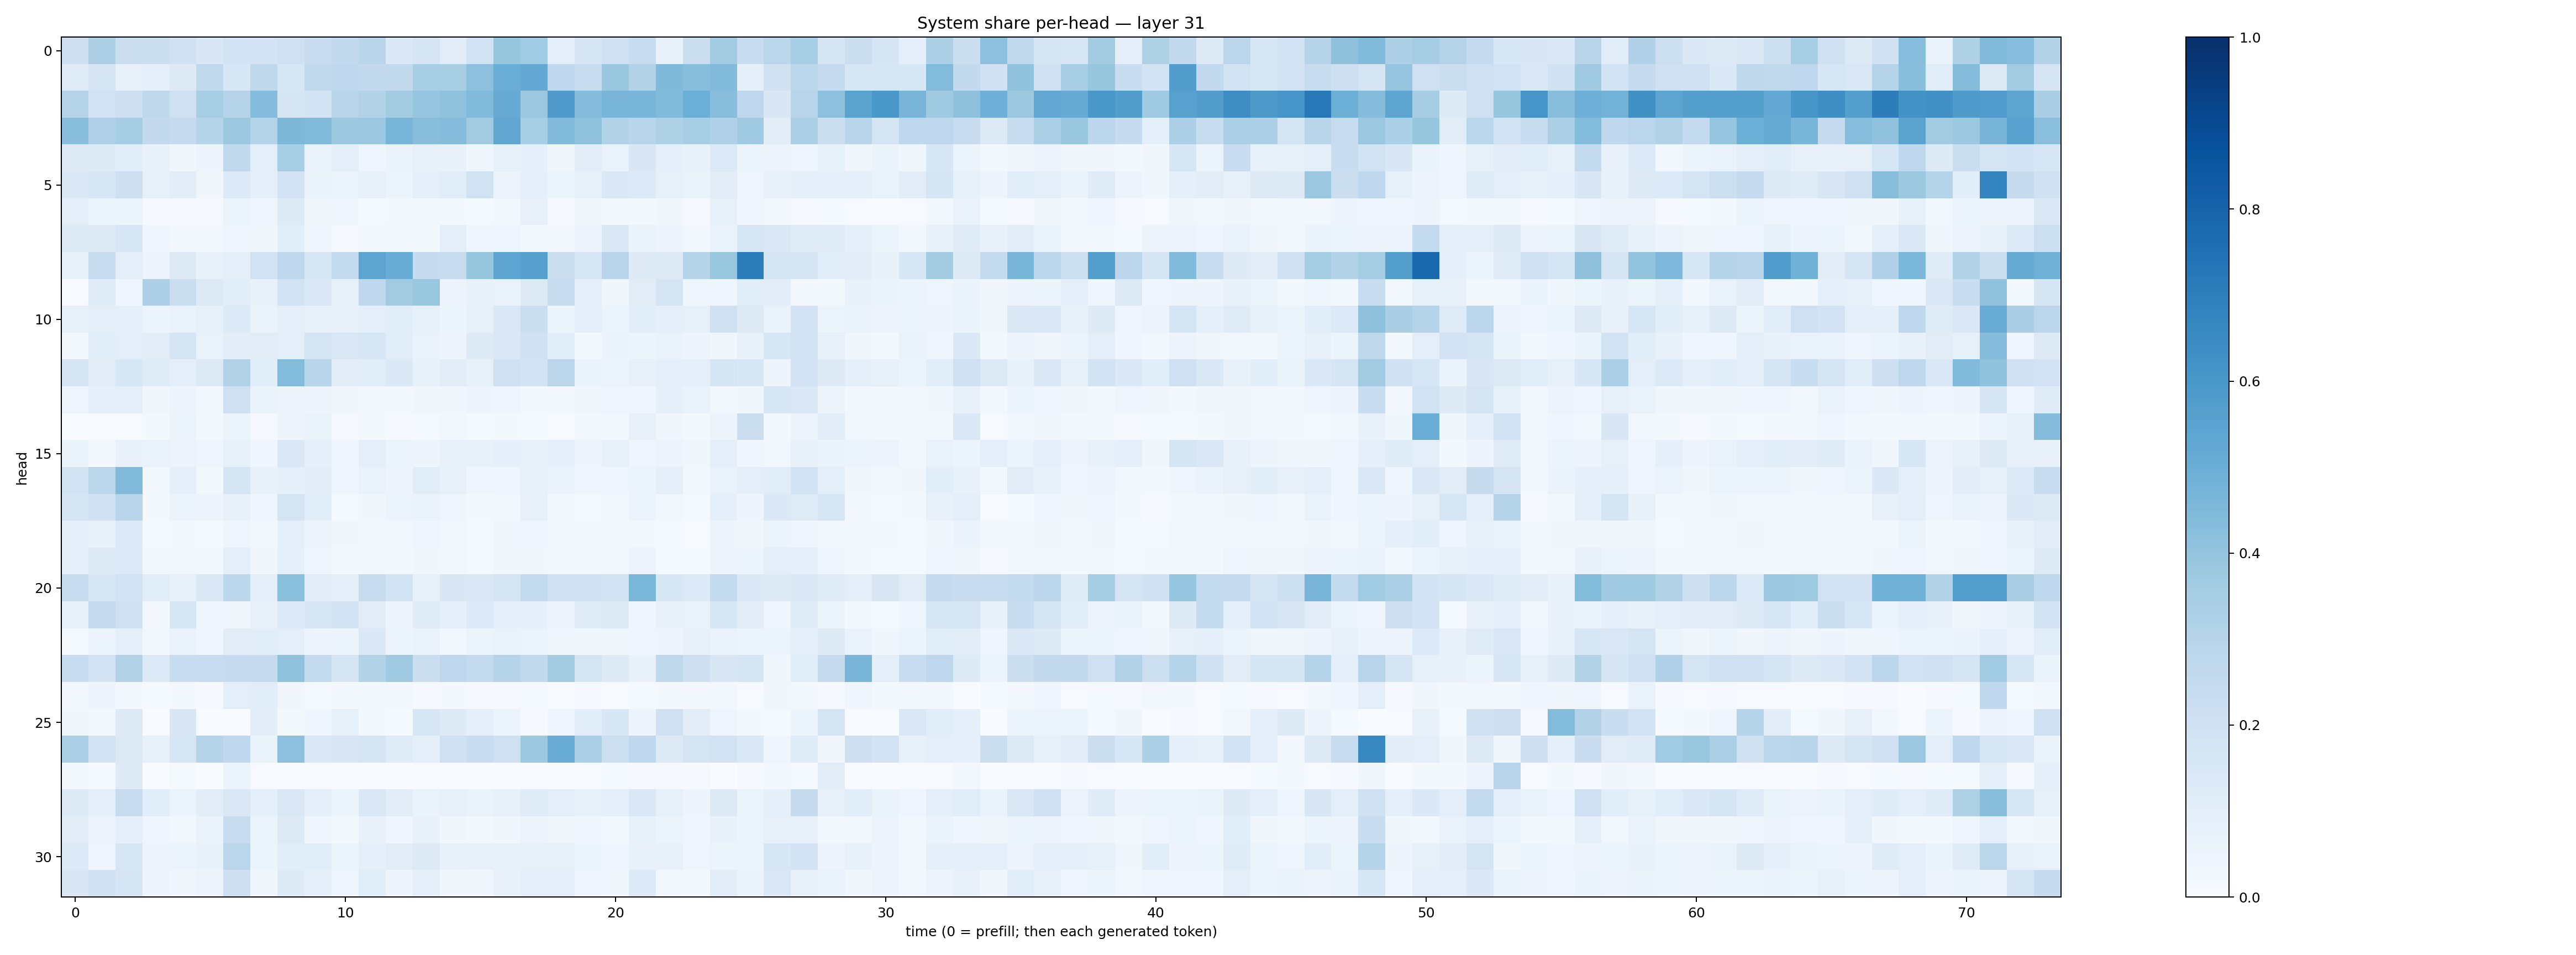

Source data for this figure (header and first rows):
0.21280418, 0.32686102, 0.22380644, 0.22586311, 0.2008126, 0.15009056, 0.18640745, 0.1816714, 0.20446827, 0.22944227, 0.26116887, 0.28983974, 0.13906705, 0.16591786, 0.112630986, 0.19262448, 0.39450434, 0.3637582, 0.09488873, 0.16498251, 0.20698763, 0.23467088, 0.076304816, 0.21996845
0.1181, 0.1698, 0.08033, 0.08755, 0.1309, 0.2621, 0.1553, 0.2704, 0.1565, 0.2587, 0.2691, 0.2605, 0.2595, 0.3451, 0.3421, 0.4157, 0.5026, 0.5223, 0.2677, 0.2345, 0.3864, 0.3154, 0.4471, 0.4273
0.3059, 0.1896, 0.2118, 0.2715, 0.2038, 0.3409, 0.3009, 0.4359, 0.1663, 0.1853, 0.2894, 0.3131, 0.3575, 0.3974, 0.4076, 0.4429, 0.51, 0.381, 0.5791, 0.4357, 0.4652, 0.4623, 0.4426, 0.4973
0.4283, 0.3183, 0.3487, 0.2607, 0.2467, 0.297, 0.3777, 0.3064, 0.4543, 0.443, 0.3781, 0.3825, 0.4682, 0.4283, 0.4352, 0.362, 0.5336, 0.3452, 0.4452, 0.41, 0.3123, 0.2927, 0.3234, 0.3444
0.125, 0.1229, 0.1071, 0.0754, 0.03682, 0.04706, 0.2634, 0.09396, 0.3468, 0.06862, 0.09812, 0.04259, 0.06311, 0.08108, 0.07359, 0.03585, 0.08502, 0.08943, 0.03895, 0.1099, 0.07029, 0.1508, 0.0926, 0.07275
0.1402, 0.164, 0.2121, 0.08178, 0.1034, 0.03332, 0.1367, 0.09334, 0.1802, 0.06368, 0.05973, 0.07255, 0.06206, 0.08601, 0.1136, 0.1881, 0.05555, 0.08948, 0.05116, 0.08525, 0.1369, 0.1349, 0.08379, 0.06522
0.1002, 0.0621, 0.05868, 0.009779, 0.01108, 0.01142, 0.05878, 0.04032, 0.1239, 0.03849, 0.04441, 0.01335, 0.01969, 0.02596, 0.01834, 0.01352, 0.02469, 0.07968, 0.01054, 0.03126, 0.02593, 0.01972, 0.03179, 0.01131
0.1289, 0.1269, 0.1583, 0.03935, 0.02338, 0.02867, 0.04004, 0.03405, 0.1068, 0.04563, 0.01137, 0.03089, 0.01983, 0.02305, 0.09624, 0.04601, 0.04014, 0.02025, 0.02748, 0.04935, 0.1441, 0.06514, 0.04749, 0.02466
0.08217, 0.2341, 0.09681, 0.05534, 0.1284, 0.07096, 0.0943, 0.1925, 0.2766, 0.1552, 0.2572, 0.5426, 0.5053, 0.248, 0.2358, 0.3931, 0.5409, 0.5589, 0.2225, 0.1618, 0.2942, 0.1238, 0.1272, 0.2971
0.00453, 0.1174, 0.0464, 0.3266, 0.2188, 0.1303, 0.1088, 0.07247, 0.1925, 0.1432, 0.08589, 0.2673, 0.3594, 0.3893, 0.05506, 0.07682, 0.06725, 0.1251, 0.2416, 0.09735, 0.03546, 0.1116, 0.1759, 0.04048
0.08546, 0.09645, 0.08613, 0.05452, 0.06703, 0.08498, 0.1359, 0.06349, 0.09878, 0.08123, 0.07251, 0.09316, 0.1083, 0.08537, 0.05945, 0.08103, 0.1416, 0.2255, 0.06151, 0.09474, 0.0598, 0.1071, 0.0864, 0.07834
0.01795, 0.1166, 0.09574, 0.1047, 0.1681, 0.06739, 0.103, 0.1097, 0.09894, 0.1764, 0.1422, 0.1635, 0.1156, 0.06879, 0.04906, 0.1227, 0.1457, 0.2024, 0.1143, 0.03082, 0.0632, 0.05124, 0.06651, 0.04771
0.1701, 0.1125, 0.1524, 0.1192, 0.09539, 0.1271, 0.3156, 0.1055, 0.4385, 0.2923, 0.1045, 0.1144, 0.1383, 0.07739, 0.1102, 0.08448, 0.2092, 0.1874, 0.2815, 0.06525, 0.05206, 0.08134, 0.09792, 0.08856
0.03984, 0.09373, 0.0957, 0.03192, 0.04743, 0.03099, 0.2072, 0.06467, 0.05729, 0.04823, 0.03206, 0.03064, 0.0208, 0.03455, 0.03787, 0.05027, 0.03967, 0.01955, 0.02452, 0.03432, 0.04315, 0.04212, 0.09001, 0.06887
0.0003763, 0.004626, 0.006594, 0.02182, 0.05131, 0.01608, 0.05219, 0.01069, 0.04833, 0.0632, 0.00884, 0.01784, 0.008639, 0.0149, 0.02794, 0.01284, 0.01955, 0.01487, 0.004674, 0.01594, 0.0236, 0.08003, 0.03284, 0.01994
0.06318, 0.01924, 0.07378, 0.06984, 0.05663, 0.04619, 0.08344, 0.04588, 0.148, 0.09344, 0.04317, 0.1005, 0.05997, 0.04787, 0.0746, 0.07061, 0.0911, 0.07667, 0.09645, 0.04919, 0.0782, 0.04497, 0.05734, 0.03638
0.1887, 0.2884, 0.4441, 0.02766, 0.09022, 0.02127, 0.1672, 0.0714, 0.08975, 0.1132, 0.04043, 0.06738, 0.04991, 0.1162, 0.07859, 0.04537, 0.04082, 0.08149, 0.06387, 0.04502, 0.04286, 0.06138, 0.09077, 0.02856
0.1708, 0.196, 0.2963, 0.021, 0.05258, 0.05065, 0.07354, 0.04468, 0.1745, 0.1089, 0.01527, 0.03729, 0.05084, 0.06566, 0.04141, 0.01847, 0.02971, 0.08109, 0.02717, 0.015, 0.02964, 0.053, 0.02934, 0.01493
0.0963, 0.07527, 0.1333, 0.01561, 0.02105, 0.01542, 0.04331, 0.02899, 0.09372, 0.05849, 0.03133, 0.02734, 0.02602, 0.04064, 0.02446, 0.01498, 0.0351, 0.04032, 0.01912, 0.02397, 0.0161, 0.0226, 0.01418, 0.005728
0.0912, 0.1247, 0.1347, 0.02515, 0.02439, 0.02516, 0.094, 0.0328, 0.09261, 0.04065, 0.01953, 0.02308, 0.02336, 0.03792, 0.02997, 0.01416, 0.03516, 0.03869, 0.01731, 0.01795, 0.02573, 0.05581, 0.0148, 0.01224
0.2397, 0.154, 0.1828, 0.1167, 0.07592, 0.1424, 0.2789, 0.09954, 0.4185, 0.1031, 0.09227, 0.2373, 0.1865, 0.08256, 0.1492, 0.1471, 0.1719, 0.2554, 0.205, 0.2061, 0.1859, 0.4596, 0.1556, 0.1335
0.08383, 0.2533, 0.2107, 0.02574, 0.1572, 0.04066, 0.03335, 0.07685, 0.1367, 0.1547, 0.1812, 0.1113, 0.04832, 0.1203, 0.09214, 0.1342, 0.09476, 0.09311, 0.04771, 0.1199, 0.1281, 0.04316, 0.07346, 0.06865
0.01313, 0.05272, 0.08608, 0.02615, 0.06805, 0.04656, 0.1104, 0.1134, 0.09516, 0.04966, 0.05323, 0.1377, 0.06149, 0.0682, 0.02713, 0.06106, 0.06826, 0.06234, 0.03849, 0.0357, 0.03778, 0.04514, 0.0494, 0.07977
0.239, 0.1832, 0.3126, 0.1356, 0.2405, 0.2404, 0.2462, 0.244, 0.4097, 0.2566, 0.1649, 0.3096, 0.3676, 0.2218, 0.2738, 0.2571, 0.302, 0.2622, 0.357, 0.1794, 0.1212, 0.0755, 0.2719, 0.2111
0.0286, 0.05051, 0.02839, 0.01485, 0.02124, 0.007933, 0.09813, 0.1066, 0.03482, 0.01328, 0.01736, 0.02332, 0.0259, 0.009509, 0.01931, 0.008135, 0.01125, 0.0128, 0.003801, 0.009518, 0.006951, 0.01276, 0.01758, 0.01564
0.03718, 0.02221, 0.1282, 0.0001595, 0.1505, 0.00162, 0.003199, 0.1048, 0.01939, 0.04123, 0.08414, 0.01906, 0.01303, 0.1589, 0.1239, 0.08718, 0.06125, 0.009188, 0.04541, 0.1073, 0.1542, 0.04723, 0.2032, 0.1109
0.3287, 0.1831, 0.1285, 0.07507, 0.1582, 0.2989, 0.2686, 0.06261, 0.4163, 0.1471, 0.1494, 0.1656, 0.1181, 0.09318, 0.2034, 0.2317, 0.2033, 0.3773, 0.5041, 0.3288, 0.2167, 0.2691, 0.131, 0.1745
0.01844, 0.01467, 0.123, 0.003272, 0.01452, 0.002379, 0.05364, 0.005498, 0.003865, 0.004549, 0.007082, 0.003383, 0.0008475, 0.003938, 0.002196, 0.003475, 0.00222, 0.005626, 0.001376, 0.003936, 0.01299, 0.008847, 0.009695, 0.009083
0.1282, 0.0868, 0.2396, 0.1058, 0.05415, 0.1029, 0.1457, 0.09362, 0.1445, 0.08747, 0.06137, 0.1466, 0.103, 0.06338, 0.08178, 0.06275, 0.07156, 0.1196, 0.1011, 0.0771, 0.09343, 0.1471, 0.08492, 0.04724
0.1125, 0.05845, 0.0927, 0.04176, 0.02696, 0.06376, 0.2377, 0.05224, 0.1281, 0.04672, 0.0194, 0.07307, 0.04656, 0.07331, 0.03455, 0.02091, 0.03377, 0.05843, 0.03665, 0.04407, 0.02558, 0.08466, 0.0531, 0.04064
0.1348, 0.04346, 0.159, 0.0564, 0.05241, 0.07451, 0.2827, 0.05267, 0.1092, 0.115, 0.06034, 0.08888, 0.1118, 0.1267, 0.07524, 0.07942, 0.07668, 0.0807, 0.08279, 0.06102, 0.0447, 0.07369, 0.08047, 0.04176
0.1487, 0.1963, 0.1682, 0.05848, 0.03148, 0.05763, 0.2113, 0.03572, 0.1237, 0.08747, 0.04596, 0.1161, 0.04761, 0.08675, 0.03215, 0.0314, 0.07393, 0.09553, 0.09605, 0.03985, 0.03855, 0.1346, 0.02561, 0.02005
